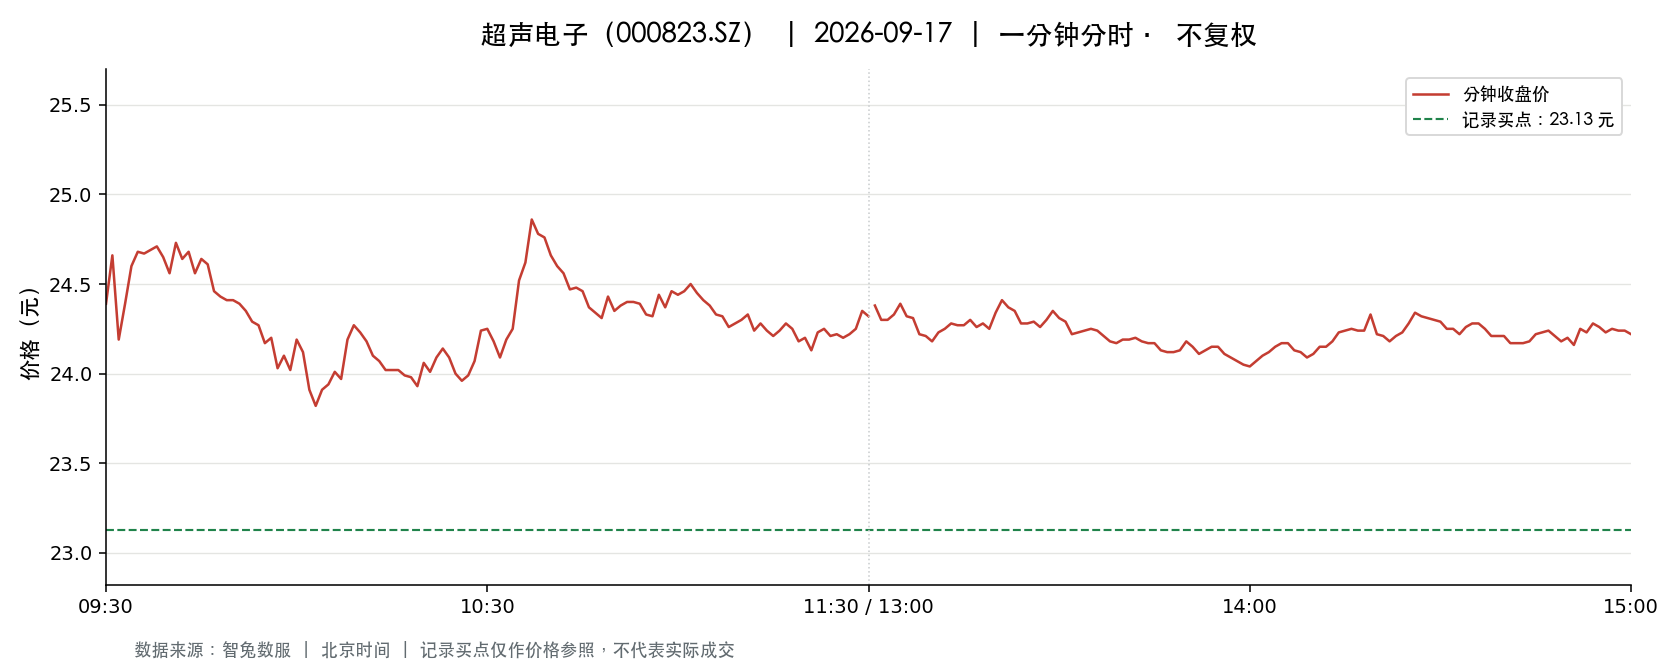

The file beside this chart, header and first rows:
t, o, h, l, c, v, a, pc, sf
2026-09-17 09:30:00, 24.39, 24.39, 24.39, 24.39, 34700, 84632958, 25.12, 0.0
2026-09-17 09:31:00, 24.6, 25.07, 24.38, 24.66, 56029, 138592775, 24.39, 0.0
2026-09-17 09:32:00, 24.62, 24.62, 24.05, 24.19, 69262, 168555422, 24.66, 0.0
2026-09-17 09:33:00, 24.21, 24.52, 24.15, 24.39, 30710, 74739035, 24.19, 0.0
2026-09-17 09:34:00, 24.36, 24.73, 24.25, 24.6, 26021, 63546870, 24.39, 0.0
2026-09-17 09:35:00, 24.68, 24.7, 24.66, 24.68, 18238, 44998822, 24.6, 0.0
2026-09-17 09:36:00, 24.7, 24.77, 24.67, 24.67, 18525, 45786500, 24.68, 0.0
2026-09-17 09:37:00, 24.65, 24.69, 24.51, 24.69, 15959, 39301485, 24.67, 0.0
2026-09-17 09:38:00, 24.69, 24.84, 24.69, 24.71, 15948, 39488463, 24.69, 0.0
2026-09-17 09:39:00, 24.71, 24.71, 24.56, 24.65, 12181, 30017836, 24.71, 0.0
2026-09-17 09:40:00, 24.64, 24.71, 24.44, 24.56, 22682, 55688312, 24.65, 0.0
2026-09-17 09:41:00, 24.57, 24.75, 24.57, 24.73, 12199, 30092640, 24.56, 0.0
2026-09-17 09:42:00, 24.72, 24.72, 24.56, 24.64, 11649, 28695207, 24.73, 0.0
2026-09-17 09:43:00, 24.62, 24.75, 24.62, 24.68, 8546, 21103890, 24.64, 0.0
2026-09-17 09:44:00, 24.67, 24.67, 24.54, 24.56, 15012, 36900128, 24.68, 0.0
2026-09-17 09:45:00, 24.57, 24.64, 24.51, 24.64, 10761, 26426530, 24.56, 0.0
2026-09-17 09:46:00, 24.64, 24.72, 24.6, 24.61, 12015, 29623880, 24.64, 0.0
2026-09-17 09:47:00, 24.6, 24.6, 24.38, 24.46, 17633, 43112682, 24.61, 0.0
2026-09-17 09:48:00, 24.47, 24.52, 24.36, 24.43, 16078, 39272980, 24.46, 0.0
2026-09-17 09:49:00, 24.41, 24.46, 24.33, 24.41, 13938, 34009922, 24.43, 0.0
2026-09-17 09:50:00, 24.41, 24.58, 24.41, 24.41, 9412, 23026609, 24.41, 0.0
2026-09-17 09:51:00, 24.38, 24.5, 24.36, 24.39, 12393, 30256979, 24.41, 0.0
2026-09-17 09:52:00, 24.38, 24.38, 24.32, 24.35, 14234, 34669265, 24.39, 0.0
2026-09-17 09:53:00, 24.33, 24.33, 24.23, 24.29, 24525, 59541148, 24.35, 0.0
2026-09-17 09:54:00, 24.27, 24.29, 24.24, 24.27, 12594, 30562572, 24.29, 0.0
2026-09-17 09:55:00, 24.3, 24.3, 24.14, 24.17, 21704, 52504761, 24.27, 0.0
2026-09-17 09:56:00, 24.18, 24.35, 24.18, 24.2, 14809, 35917570, 24.17, 0.0
2026-09-17 09:57:00, 24.19, 24.19, 24.0, 24.03, 36176, 87102415, 24.2, 0.0
2026-09-17 09:58:00, 24.01, 24.1, 23.95, 24.1, 25844, 62061197, 24.03, 0.0
2026-09-17 09:59:00, 24.11, 24.12, 23.98, 24.02, 13946, 33501028, 24.1, 0.0
2026-09-17 10:00:00, 24.02, 24.19, 24.02, 24.19, 13208, 31836563, 24.02, 0.0
2026-09-17 10:01:00, 24.2, 24.27, 24.12, 24.12, 9881, 23928477, 24.19, 0.0
2026-09-17 10:02:00, 24.13, 24.13, 23.83, 23.91, 16200, 38777998, 24.12, 0.0
2026-09-17 10:03:00, 23.9, 23.98, 23.76, 23.82, 22727, 54277597, 23.91, 0.0
2026-09-17 10:04:00, 23.82, 23.93, 23.82, 23.91, 15128, 36102366, 23.82, 0.0
2026-09-17 10:05:00, 23.92, 23.94, 23.85, 23.94, 9851, 23542540, 23.91, 0.0
2026-09-17 10:06:00, 23.91, 24.04, 23.9, 24.01, 11994, 28776783, 23.94, 0.0
2026-09-17 10:07:00, 23.98, 23.98, 23.92, 23.97, 8414, 20146742, 24.01, 0.0
2026-09-17 10:08:00, 23.97, 24.2, 23.97, 24.19, 12075, 29120972, 23.97, 0.0
2026-09-17 10:09:00, 24.19, 24.28, 24.17, 24.27, 7165, 17345080, 24.19, 0.0
2026-09-17 10:10:00, 24.25, 24.26, 24.16, 24.23, 7325, 17747553, 24.27, 0.0
2026-09-17 10:11:00, 24.21, 24.22, 24.1, 24.18, 5096, 12317534, 24.23, 0.0
2026-09-17 10:12:00, 24.2, 24.2, 24.1, 24.1, 4779, 11537516, 24.18, 0.0
2026-09-17 10:13:00, 24.1, 24.1, 24.04, 24.07, 5307, 12779743, 24.1, 0.0
2026-09-17 10:14:00, 24.05, 24.06, 23.97, 24.02, 6651, 15960132, 24.07, 0.0
2026-09-17 10:15:00, 24.02, 24.05, 23.98, 24.02, 5155, 12378448, 24.02, 0.0
2026-09-17 10:16:00, 24.03, 24.08, 24.01, 24.02, 5850, 14065921, 24.02, 0.0
2026-09-17 10:17:00, 24.02, 24.02, 23.95, 23.99, 5566, 13344380, 24.02, 0.0
2026-09-17 10:18:00, 23.99, 24.05, 23.98, 23.98, 7075, 16978632, 23.99, 0.0
2026-09-17 10:19:00, 23.96, 23.99, 23.9, 23.93, 8694, 20814462, 23.98, 0.0
2026-09-17 10:20:00, 23.93, 24.06, 23.89, 24.06, 8452, 20254504, 23.93, 0.0
2026-09-17 10:21:00, 24.06, 24.06, 23.97, 24.01, 5548, 13324506, 24.06, 0.0
2026-09-17 10:22:00, 24.02, 24.09, 24.02, 24.09, 4333, 10428141, 24.01, 0.0
2026-09-17 10:23:00, 24.07, 24.15, 24.0, 24.14, 5628, 13543541, 24.09, 0.0
2026-09-17 10:24:00, 24.13, 24.13, 24.09, 24.09, 3613, 8714610, 24.14, 0.0
2026-09-17 10:25:00, 24.09, 24.09, 24.0, 24.0, 6053, 14560982, 24.09, 0.0
2026-09-17 10:26:00, 24.0, 24.02, 23.96, 23.96, 5617, 13481183, 24.0, 0.0
2026-09-17 10:27:00, 23.96, 24.02, 23.96, 23.99, 4658, 11175405, 23.96, 0.0
2026-09-17 10:28:00, 23.98, 24.12, 23.98, 24.07, 4919, 11840267, 23.99, 0.0
2026-09-17 10:29:00, 24.07, 24.24, 24.07, 24.24, 5243, 12667160, 24.07, 0.0
... 181 more rows
